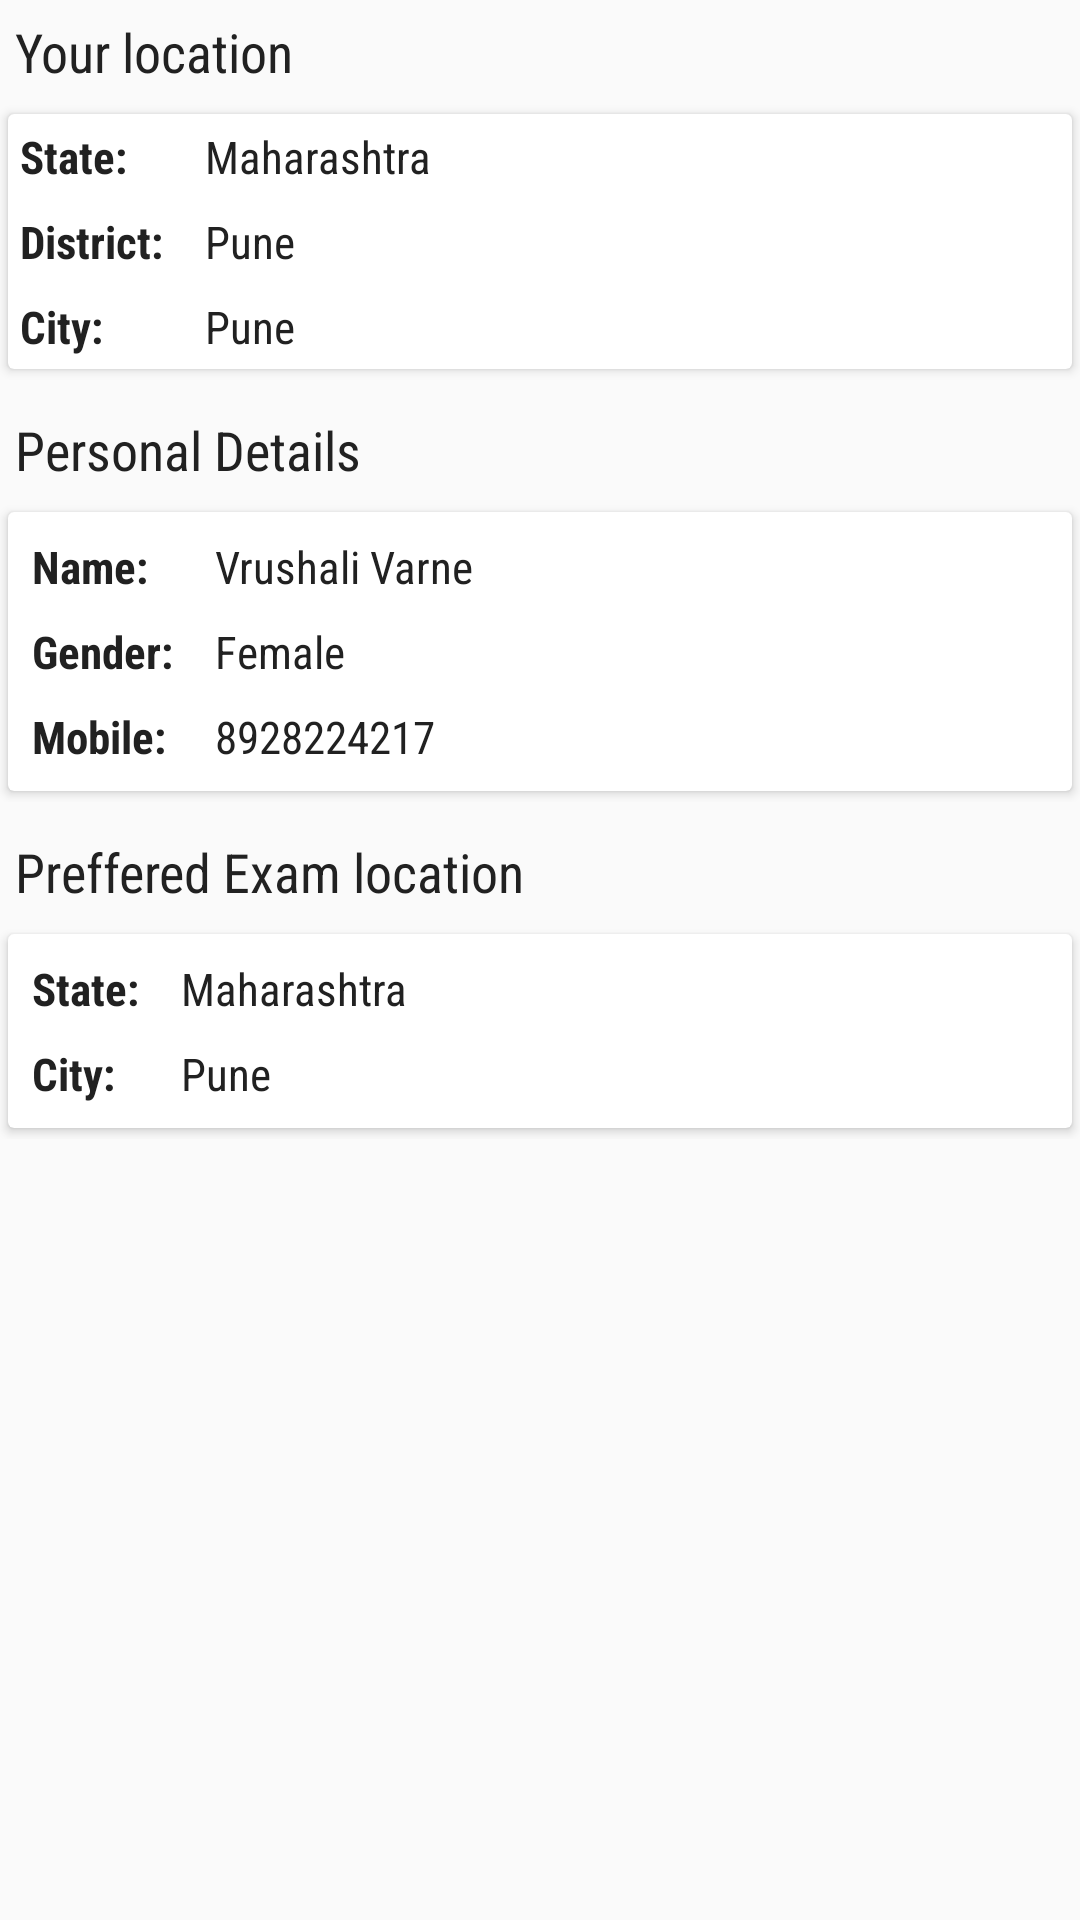

Layout XML and referenced resources for this Android screen:
<!-- AndroidManifest.xml: application theme AppTheme -->
<!-- res/layout/content_confirm.xml -->
<?xml version="1.0" encoding="utf-8"?>
<LinearLayout android:orientation="vertical"
    xmlns:android="http://schemas.android.com/apk/res/android"
    android:layout_width="match_parent"
    android:layout_height="match_parent"
    xmlns:app="http://schemas.android.com/apk/res-auto">

    <LinearLayout
        android:orientation="vertical"
        android:layout_width="match_parent"
        android:layout_height="wrap_content">

        <TextView
            android:text="Your location"
            android:layout_margin="@dimen/content_title_margin"
            style="@style/title_text_style"
            android:textColor="@color/text_color"
            android:layout_width="wrap_content"
            android:layout_height="wrap_content" />

        <android.support.v7.widget.CardView
            app:cardUseCompatPadding="true"
            app:cardCornerRadius="2dp"
            android:layout_width="match_parent"
            android:layout_height="wrap_content">

            <LinearLayout
                android:orientation="horizontal"
                android:layout_width="match_parent"
                android:layout_height="wrap_content">

                <LinearLayout
                    android:orientation="vertical"
                    android:layout_width="wrap_content"
                    android:layout_height="wrap_content">

                <TextView
                    android:text="State:"
                    android:padding="@dimen/content_card_padding"
                    android:textStyle="bold"
                    style="@style/text_view_style"
                    android:textColor="@color/text_color"
                    android:layout_width="wrap_content"
                    android:layout_height="wrap_content" />

                    <TextView
                        android:text="District:"
                        android:padding="@dimen/content_card_padding"
                        android:textStyle="bold"
                        style="@style/text_view_style"
                        android:textColor="@color/text_color"
                        android:layout_width="wrap_content"
                        android:layout_height="wrap_content" />

                    <TextView
                        android:text="City:"
                        android:padding="@dimen/content_card_padding"
                        android:textStyle="bold"
                        style="@style/text_view_style"
                        android:textColor="@color/text_color"
                        android:layout_width="wrap_content"
                        android:layout_height="wrap_content" />

                </LinearLayout>

                <LinearLayout
                    android:orientation="vertical"
                    android:layout_marginLeft="@dimen/content_card_margin_left"
                    android:layout_width="match_parent"
                    android:layout_height="wrap_content">

                    <TextView
                        android:text="Maharashtra"
                        android:padding="@dimen/content_card_padding"
                        style="@style/text_view_style"
                        android:textColor="@color/text_color"
                        android:layout_width="wrap_content"
                        android:layout_height="wrap_content" />

                    <TextView
                        android:text="Pune"
                        android:padding="@dimen/content_card_padding"
                        style="@style/text_view_style"
                        android:textColor="@color/text_color"
                        android:layout_width="wrap_content"
                        android:layout_height="wrap_content" />

                    <TextView
                        android:text="Pune"
                        android:padding="@dimen/content_card_padding"
                        style="@style/text_view_style"
                        android:textColor="@color/text_color"
                        android:layout_width="wrap_content"
                        android:layout_height="wrap_content" />

                </LinearLayout>

            </LinearLayout>
        </android.support.v7.widget.CardView>

    </LinearLayout>

    <LinearLayout
        android:orientation="vertical"
        android:layout_marginTop="@dimen/content_card_margin_top"
        android:layout_width="match_parent"
        android:layout_height="wrap_content">

        <TextView
            android:text="Personal Details"
            android:layout_margin="@dimen/content_title_margin"
            style="@style/title_text_style"
            android:textColor="@color/text_color"
            android:layout_width="wrap_content"
            android:layout_height="wrap_content" />

        <android.support.v7.widget.CardView
            app:cardUseCompatPadding="true"
            app:cardCornerRadius="2dp"
            android:layout_width="match_parent"
            android:layout_height="wrap_content">

            <LinearLayout
                android:orientation="horizontal"
                android:padding="@dimen/content_card_padding"
                android:layout_width="match_parent"
                android:layout_height="wrap_content">

                <LinearLayout
                    android:orientation="vertical"
                    android:layout_width="wrap_content"
                    android:layout_height="wrap_content">

                    <TextView
                        android:text="Name:"
                        android:padding="@dimen/content_card_padding"
                        android:textStyle="bold"
                        style="@style/text_view_style"
                        android:textColor="@color/text_color"
                        android:layout_width="wrap_content"
                        android:layout_height="wrap_content" />

                    <TextView
                        android:text="Gender:"
                        android:padding="@dimen/content_card_padding"
                        android:textStyle="bold"
                        style="@style/text_view_style"
                        android:textColor="@color/text_color"
                        android:layout_width="wrap_content"
                        android:layout_height="wrap_content" />

                    <TextView
                        android:text="Mobile:"
                        android:padding="@dimen/content_card_padding"
                        android:textStyle="bold"
                        style="@style/text_view_style"
                        android:textColor="@color/text_color"
                        android:layout_width="wrap_content"
                        android:layout_height="wrap_content" />

                </LinearLayout>

                <LinearLayout
                    android:orientation="vertical"
                    android:layout_marginLeft="@dimen/content_card_margin_left"
                    android:layout_width="match_parent"
                    android:layout_height="wrap_content">

                    <TextView
                        android:text="Vrushali Varne"
                        android:padding="@dimen/content_card_padding"
                        style="@style/text_view_style"
                        android:textColor="@color/text_color"
                        android:layout_width="wrap_content"
                        android:layout_height="wrap_content" />

                    <TextView
                        android:text="Female"
                        android:padding="@dimen/content_card_padding"
                        style="@style/text_view_style"
                        android:textColor="@color/text_color"
                        android:layout_width="wrap_content"
                        android:layout_height="wrap_content" />

                    <TextView
                        android:text="8928224217"
                        android:padding="@dimen/content_card_padding"
                        style="@style/text_view_style"
                        android:textColor="@color/text_color"
                        android:layout_width="wrap_content"
                        android:layout_height="wrap_content" />

                </LinearLayout>

            </LinearLayout>
        </android.support.v7.widget.CardView>

    </LinearLayout>

    <LinearLayout
        android:orientation="vertical"
        android:layout_marginTop="@dimen/content_card_margin_top"
        android:layout_width="match_parent"
        android:layout_height="wrap_content">

        <TextView
            android:text="Preffered Exam location"
            android:layout_margin="@dimen/content_title_margin"
            style="@style/title_text_style"
            android:textColor="@color/text_color"
            android:layout_width="wrap_content"
            android:layout_height="wrap_content" />

        <android.support.v7.widget.CardView
            app:cardUseCompatPadding="true"
            app:cardCornerRadius="2dp"
            android:layout_width="match_parent"
            android:layout_height="wrap_content">

            <LinearLayout
                android:orientation="horizontal"
                android:padding="@dimen/content_card_padding"
                android:layout_width="match_parent"
                android:layout_height="wrap_content">

                <LinearLayout
                    android:orientation="vertical"
                    android:layout_width="wrap_content"
                    android:layout_height="wrap_content">

                    <TextView
                        android:text="State:"
                        android:padding="@dimen/content_card_padding"
                        android:textStyle="bold"
                        style="@style/text_view_style"
                        android:textColor="@color/text_color"
                        android:layout_width="wrap_content"
                        android:layout_height="wrap_content" />

                    <TextView
                        android:text="City:"
                        android:padding="@dimen/content_card_padding"
                        android:textStyle="bold"
                        style="@style/text_view_style"
                        android:textColor="@color/text_color"
                        android:layout_width="wrap_content"
                        android:layout_height="wrap_content" />

                </LinearLayout>

                <LinearLayout
                    android:orientation="vertical"
                    android:layout_marginLeft="@dimen/content_card_margin_left"
                    android:layout_width="match_parent"
                    android:layout_height="wrap_content">

                    <TextView
                        android:text="Maharashtra"
                        android:padding="@dimen/content_card_padding"
                        style="@style/text_view_style"
                        android:textColor="@color/text_color"
                        android:layout_width="wrap_content"
                        android:layout_height="wrap_content" />

                    <TextView
                        android:text="Pune"
                        android:padding="@dimen/content_card_padding"
                        style="@style/text_view_style"
                        android:textColor="@color/text_color"
                        android:layout_width="wrap_content"
                        android:layout_height="wrap_content" />

                </LinearLayout>

            </LinearLayout>
        </android.support.v7.widget.CardView>

    </LinearLayout>

</LinearLayout>
<!-- resources referenced by this layout -->
<resources>
  <color name="text_color">@color/grey_900</color>
  <dimen name="content_card_margin_left">6dp</dimen>
  <dimen name="content_card_margin_top">6dp</dimen>
  <dimen name="content_card_padding">4dp</dimen>
  <dimen name="content_title_margin">5dp</dimen>
  <style name="text_view_style">
          <item name="android:textSize">15sp</item>
          <item name="android:textColor">@color/grey_900</item>
          <item name="android:fontFamily">sans-serif-condensed</item>
      </style>
  <style name="title_text_style">
          <item name="android:textSize">18sp</item>
          <item name="android:fontFamily">sans-serif-condensed</item>
      </style>
  <style name="AppTheme" parent="Theme.AppCompat.Light.DarkActionBar">
          
          <item name="colorPrimary">@color/colorPrimary</item>
          <item name="colorPrimaryDark">@color/colorPrimaryDark</item>
          <item name="colorAccent">@color/colorAccent</item>
      </style>
  <color name="grey_900">#212121</color>
  <color name="colorPrimary">#1C374F</color>
  <color name="colorPrimaryDark">#1C374F</color>
  <color name="colorAccent">@color/amber_400</color>
  <color name="amber_400">#ffca28</color>
</resources>
